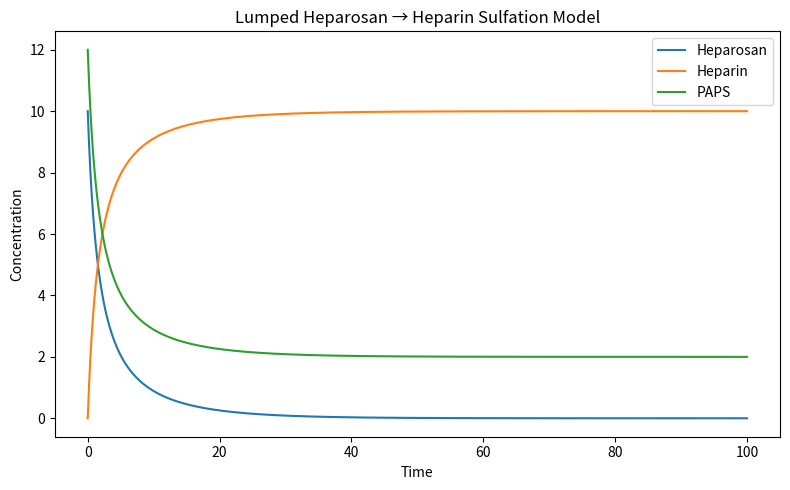

Reproduce this figure in Python.
import numpy as np
from scipy.integrate import solve_ivp
import matplotlib.pyplot as plt

# Lumped sulfation model:
# Heparosan + PAPS -> Heparin + PAP
#
# Variables:
# y[0] = Hs   = heparosan
# y[1] = Hp   = heparin
# y[2] = PAPS = sulfate donor
#
# Rate law (mass action):
# v = k * Hs * PAPS

def sulfation_ode(t, y, k):
    Hs, Hp, PAPS = y
    v = k * Hs * PAPS

    dHs_dt = -v
    dHp_dt = v
    dPAPS_dt = -v

    return [dHs_dt, dHp_dt, dPAPS_dt]

# Parameters
k = 0.05   # lumped reaction rate constant

# Initial conditions
Hs0 = 10.0    # initial heparosan
Hp0 = 0.0     # initial heparin
PAPS0 = 12.0  # initial PAPS

y0 = [Hs0, Hp0, PAPS0]

# Time span
t_span = (0, 100)
t_eval = np.linspace(t_span[0], t_span[1], 500)

# Solve ODE
sol = solve_ivp(
    fun=lambda t, y: sulfation_ode(t, y, k),
    t_span=t_span,
    y0=y0,
    t_eval=t_eval
)

# Plot
plt.figure(figsize=(8,5))
plt.plot(sol.t, sol.y[0], label='Heparosan')
plt.plot(sol.t, sol.y[1], label='Heparin')
plt.plot(sol.t, sol.y[2], label='PAPS')
plt.xlabel('Time')
plt.ylabel('Concentration')
plt.title('Lumped Heparosan → Heparin Sulfation Model')
plt.legend()
plt.tight_layout()
plt.show()
